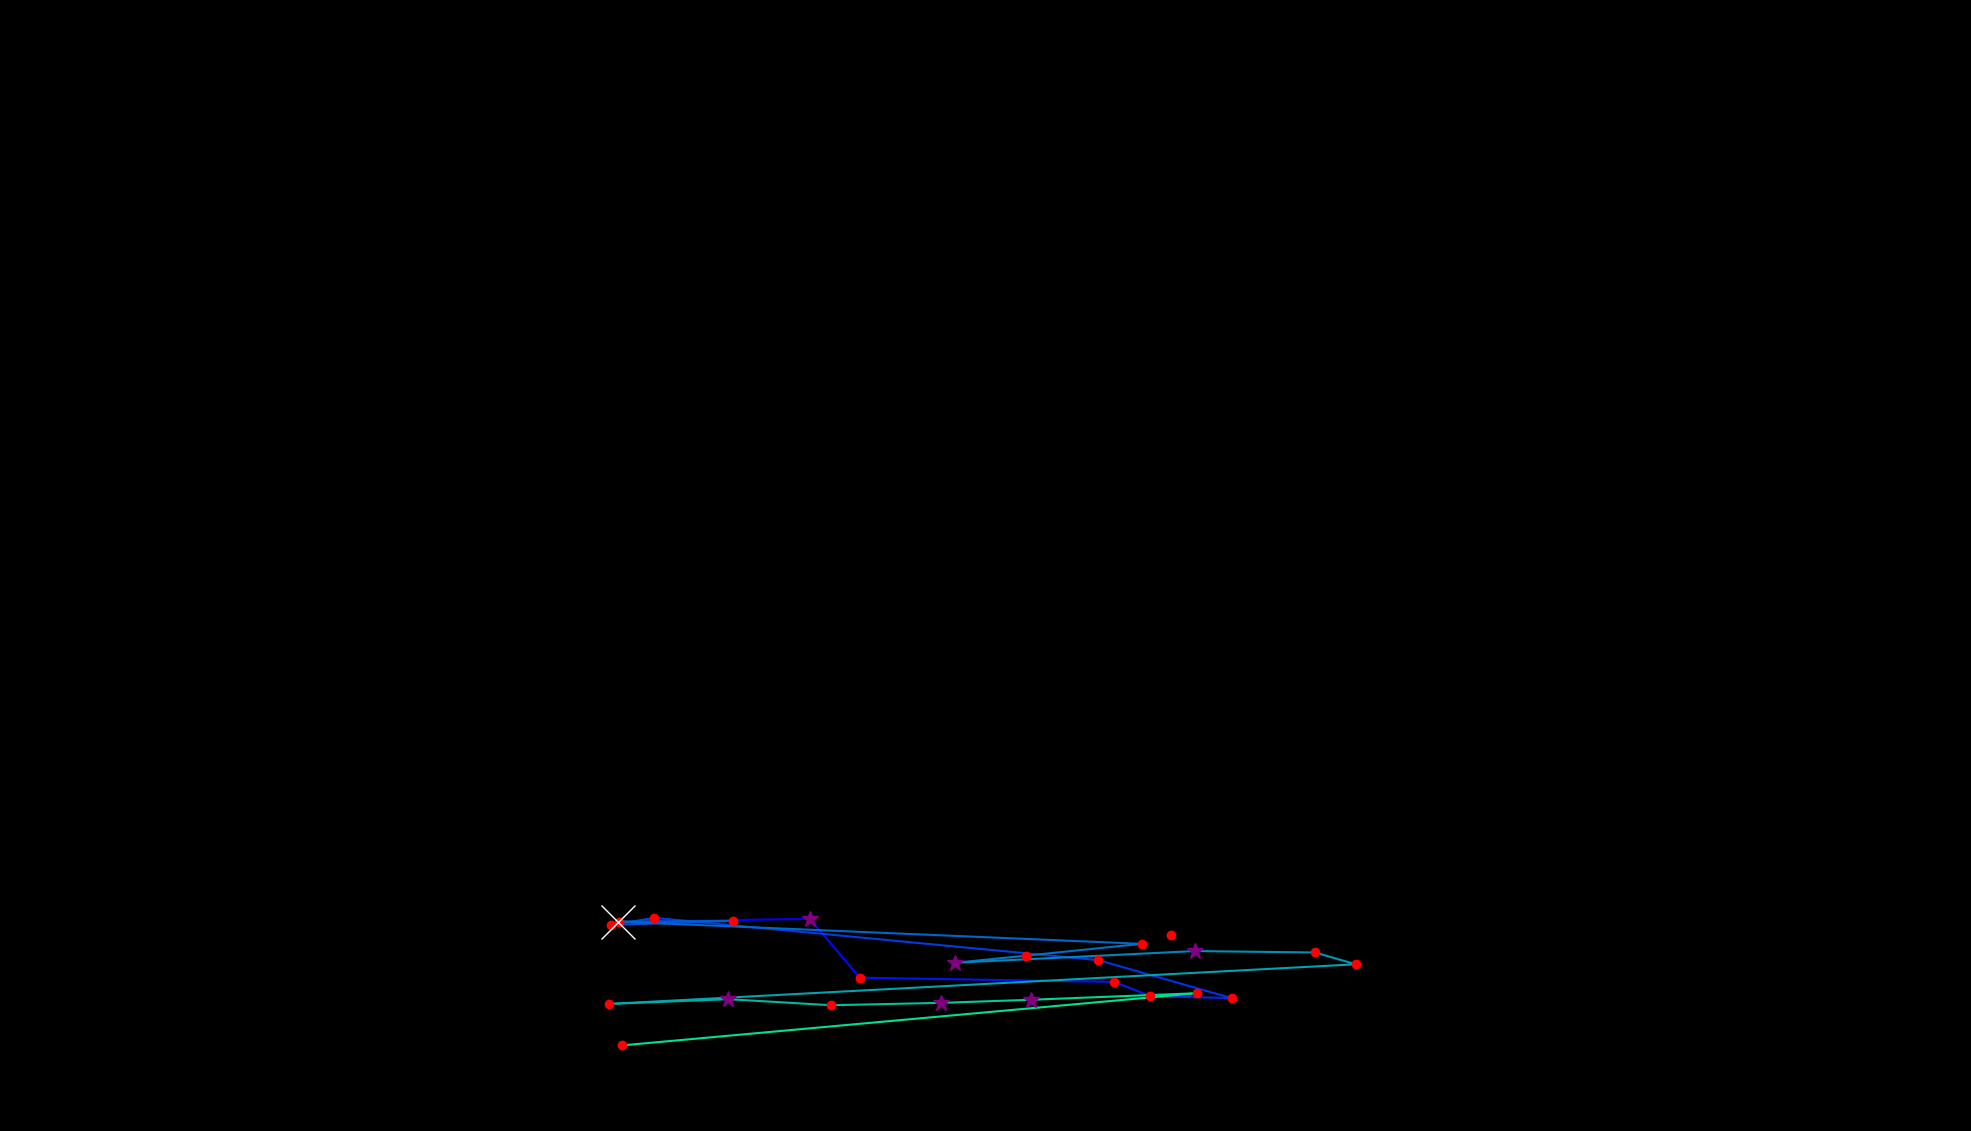

Source data for this figure (header and first rows):
, fixation_id, timestamp, avg_gaze_x, avg_gaze_y, duration
0, 213.0, 74949, 803.4, 271.3, 216.9
1, 214.0, 75190, 1052, 275.6, 265.1
2, 215.0, 75479, 1117, 199.1, 180.7
3, 216.0, 75781, 1447, 193.6, 180.7
4, 217.0, 75985, 1494, 175.2, 180.7
5, 218.0, 76190, 1599, 172.6, 216.9
6, 219.0, 76431, 1427, 221.8, 144.6
7, 220.0, 76636, 849.9, 276.8, 192.8
8, 221.0, 76853, 793.4, 267.7, 144.6
9, 222.0, 77094, 951.5, 272.8, 120.5
10, 223.0, 77335, 802.4, 272, 698.9
11, 224.0, 78154, 1483, 243.1, 192.8
12, 225.0, 78407, 1332, 227.7, 132.5
13, 226.0, 78564, 1241, 218.5, 253
14, 227.0, 78901, 1552, 233.7, 265.1
15, 228.0, 79191, 1707, 231.8, 192.8
16, 229.0, 79432, 1761, 216.5, 180.7
17, 230.0, 79781, 791.5, 165, 192.8
18, 231.0, 80106, 946, 171.2, 361.5
19, 232.0, 80540, 1079, 163.3, 216.9
20, 233.0, 80781, 1222, 166.4, 289.2
21, 234.0, 81143, 1339, 170.4, 325.3
22, 235.0, 81504, 1554, 178.9, 144.6
23, 236.0, 81830, 808.1, 111.2, 180.7
24, 239.0, 82697, 1520, 255.1, 168.7
